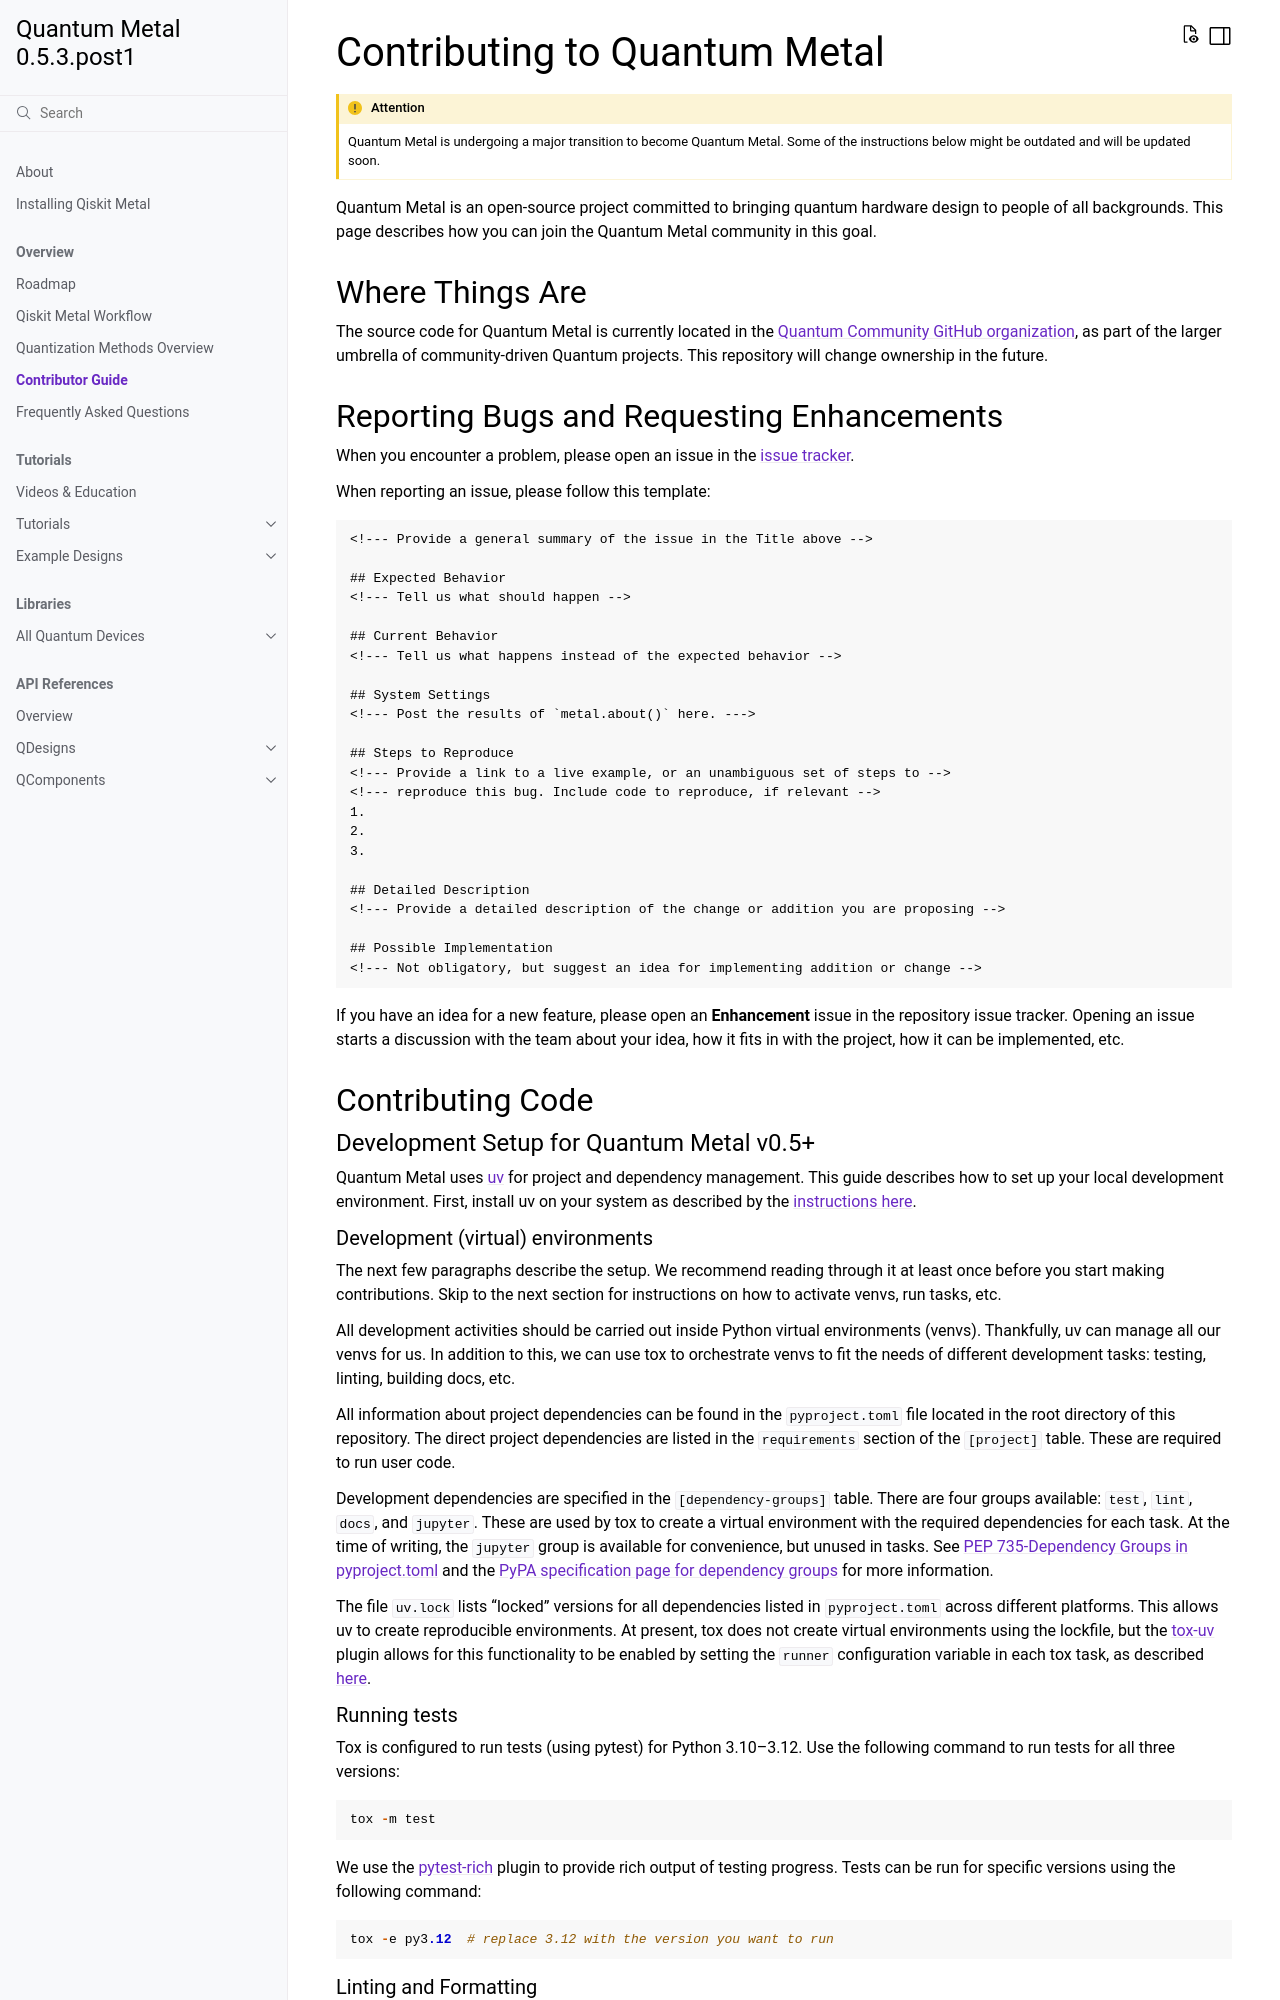

repository: abhishekchak52/qiskit-metal · page: contributor-guide.html · generator: sphinx

.. _contributor_guide:

********************************
Contributing to Quantum Metal
********************************


.. attention::
   Quantum Metal is undergoing a major transition to become Quantum Metal. Some of the instructions below might be outdated and will be updated soon.

Quantum Metal is an open-source project committed to bringing quantum hardware design to
people of all backgrounds. This page describes how you can join the Quantum Metal
community in this goal.


.. _where_things_are:

=================
Where Things Are
=================

The source code for Quantum Metal is currently located in the `Quantum Community GitHub organization <https://github.com/Quantum-community>`__,
as part of the larger umbrella of community-driven Quantum projects. This repository will change ownership in the future. 


==========================================
Reporting Bugs and Requesting Enhancements
==========================================

When you encounter a problem, please open an issue in the
`issue tracker <https://github.com/qiskit-community/qiskit-metal/issues>`_.

When reporting an issue, please follow this template::

   <!--- Provide a general summary of the issue in the Title above -->

   ## Expected Behavior
   <!--- Tell us what should happen -->

   ## Current Behavior
   <!--- Tell us what happens instead of the expected behavior -->

   ## System Settings
   <!--- Post the results of `metal.about()` here. --->

   ## Steps to Reproduce
   <!--- Provide a link to a live example, or an unambiguous set of steps to -->
   <!--- reproduce this bug. Include code to reproduce, if relevant -->
   1.
   2.
   3.

   ## Detailed Description
   <!--- Provide a detailed description of the change or addition you are proposing -->

   ## Possible Implementation
   <!--- Not obligatory, but suggest an idea for implementing addition or change -->

If you have an idea for a new feature, please open an **Enhancement** issue in
the repository issue tracker. Opening an issue starts a discussion with the team about your idea, how it
fits in with the project, how it can be implemented, etc.


=========================================
Contributing Code
=========================================


Development Setup for Quantum Metal v0.5+
-----------------------------------------

Quantum Metal uses `uv <https://docs.astral.sh/uv/>`_ for project and dependency management. This guide describes how to set up your local development environment. First, install uv on your system as described by the `instructions here <https://docs.astral.sh/uv/getting-started/installation/>`_.


Development (virtual) environments
^^^^^^^^^^^^^^^^^^^^^^^^^^^^^^^^^^^^

The next few paragraphs describe the setup. We recommend reading through it at least once before you start making contributions. Skip to the next section for instructions on how to activate venvs, run tasks, etc.

All development activities should be carried out inside Python virtual environments (venvs). Thankfully, uv can manage all our venvs for us. In addition to this, we can use tox to orchestrate venvs to fit the needs of different development tasks: testing, linting, building docs, etc.

All information about project dependencies can be found in the ``pyproject.toml`` file located in the root directory of this repository. The direct project dependencies are listed in the ``requirements`` section of the ``[project]`` table. These are required to run user code.

Development dependencies are specified in the ``[dependency-groups]`` table. There are four groups available: ``test``, ``lint``, ``docs``, and ``jupyter``. These are used by tox to create a virtual environment with the required dependencies for each task. At the time of writing, the ``jupyter`` group is available for convenience, but unused in tasks.
See `PEP 735-Dependency Groups in pyproject.toml <https://peps.python.org/pep-0735/>`_ and the `PyPA specification page for dependency groups <https://packaging.python.org/en/latest/specifications/dependency-groups/#dependency-groups>`_ for more information.

The file ``uv.lock`` lists "locked" versions for all dependencies listed in ``pyproject.toml`` across different platforms. This allows uv to create reproducible environments. At present, tox does not create virtual environments using the lockfile, but the `tox-uv <https://github.com/tox-dev/tox-uv>`_ plugin allows for this functionality to be enabled by setting the ``runner`` configuration variable in each tox task, as described `here <https://github.com/tox-dev/tox-uv?tab=readme-ov-file#uvlock-support>`_.


Running tests
^^^^^^^^^^^^^

Tox is configured to run tests (using pytest) for Python 3.10–3.12. Use the following command to run tests for all three versions::

   tox -m test

We use the `pytest-rich <https://github.com/nicoddemus/pytest-rich>`_ plugin to provide rich output of testing progress. Tests can be run for specific versions using the following command::

   tox -e py3.12  # replace 3.12 with the version you want to run
